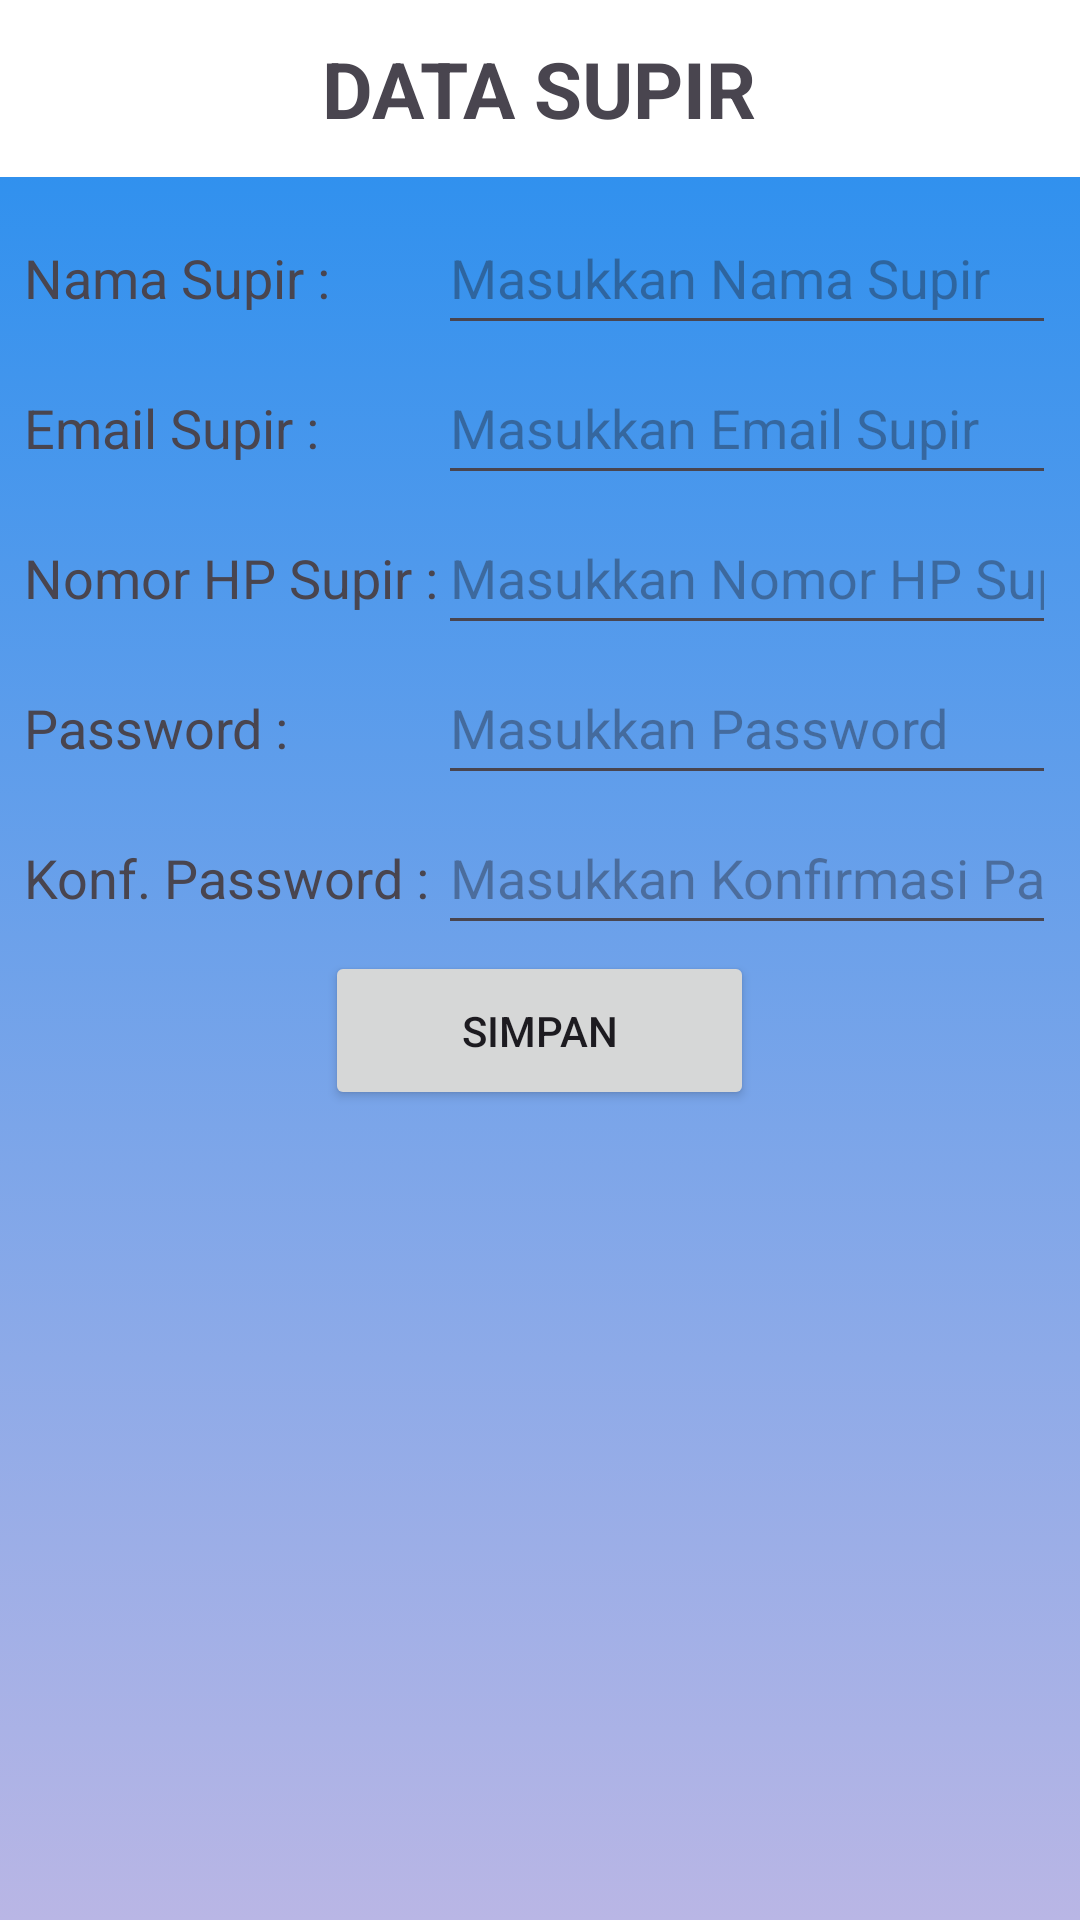

Layout XML and referenced resources for this Android screen:
<!-- AndroidManifest.xml: application theme Theme.MobilKt -->
<!-- res/layout/activity_edit_supir.xml -->
<?xml version="1.0" encoding="utf-8"?>
<androidx.constraintlayout.widget.ConstraintLayout xmlns:android="http://schemas.android.com/apk/res/android"
    xmlns:app="http://schemas.android.com/apk/res-auto"
    xmlns:tools="http://schemas.android.com/tools"
    android:layout_width="match_parent"
    android:layout_height="match_parent"
    android:background="@drawable/gradienbackroud"
    tools:context=".EditKotaActivity">
    <LinearLayout
        android:layout_width="match_parent"
        android:layout_height="wrap_content"
        android:orientation="vertical"
        tools:ignore="MissingConstraints">

        <RelativeLayout
            android:layout_width="match_parent"
            android:layout_height="wrap_content"
            android:background="@color/white"
            android:padding="12dp">

            <TextView
                android:layout_width="wrap_content"
                android:layout_height="wrap_content"
                android:layout_centerHorizontal="true"
                android:text="DATA SUPIR"
                android:textSize="26sp"
                android:textStyle="bold" />
        </RelativeLayout>

        <LinearLayout
            android:layout_width="match_parent"
            android:layout_height="wrap_content"
            android:orientation="vertical"
            android:padding="8dp">
            <LinearLayout
                android:layout_width="match_parent"
                android:layout_height="wrap_content"
                android:orientation="horizontal">
                <TextView
                    android:layout_width="wrap_content"
                    android:layout_height="wrap_content"
                    android:text="Nama Supir :"
                    android:textSize="18dp" />
                <View
                    android:layout_width="wrap_content"
                    android:layout_height="50dp"
                    android:layout_weight="1"/>

                <EditText
                    android:id="@+id/edit_nama_supir"
                    android:layout_width="100pt"
                    android:layout_height="wrap_content"
                    android:hint="Masukkan Nama Supir"
                    android:inputType="text"
                    android:minHeight="48dp" />
            </LinearLayout>
            <LinearLayout
                android:layout_width="match_parent"
                android:layout_height="wrap_content"
                android:orientation="horizontal">
                <TextView
                    android:layout_width="wrap_content"
                    android:layout_height="wrap_content"
                    android:text="Email Supir :"
                    android:textSize="18dp" />
                <View
                    android:layout_width="wrap_content"
                    android:layout_height="50dp"
                    android:layout_weight="1"/>

                <EditText
                    android:id="@+id/edit_email_supir"
                    android:layout_width="100pt"
                    android:layout_height="wrap_content"
                    android:hint="Masukkan Email Supir"
                    android:inputType="textEmailAddress"
                    android:minHeight="48dp" />
            </LinearLayout>
            <LinearLayout
                android:layout_width="match_parent"
                android:layout_height="wrap_content"
                android:orientation="horizontal">
                <TextView
                    android:layout_width="wrap_content"
                    android:layout_height="wrap_content"
                    android:text="Nomor HP Supir :"
                    android:textSize="18dp" />
                <View
                    android:layout_width="wrap_content"
                    android:layout_height="50dp"
                    android:layout_weight="1"/>

                <EditText
                    android:id="@+id/edit_hp_supir"
                    android:layout_width="100pt"
                    android:layout_height="wrap_content"
                    android:hint="Masukkan Nomor HP Supir"
                    android:inputType="phone"
                    android:minHeight="48dp" />
            </LinearLayout>
            <LinearLayout
                android:layout_width="match_parent"
                android:layout_height="wrap_content"
                android:orientation="horizontal">
                <TextView
                    android:layout_width="wrap_content"
                    android:layout_height="wrap_content"
                    android:text="Password :"
                    android:textSize="18dp" />
                <View
                    android:layout_width="wrap_content"
                    android:layout_height="50dp"
                    android:layout_weight="1"/>

                <EditText
                    android:id="@+id/edit_password_supir"
                    android:layout_width="100pt"
                    android:layout_height="wrap_content"
                    android:hint="Masukkan Password"
                    android:inputType="textPassword"
                    android:minHeight="48dp" />
            </LinearLayout>
            <LinearLayout
                android:layout_width="match_parent"
                android:layout_height="wrap_content"
                android:orientation="horizontal">
                <TextView
                    android:layout_width="wrap_content"
                    android:layout_height="wrap_content"
                    android:text="Konf. Password :"
                    android:textSize="18dp" />
                <View
                    android:layout_width="wrap_content"
                    android:layout_height="50dp"
                    android:layout_weight="1"/>

                <EditText
                    android:id="@+id/edit_password_confirm_supir"
                    android:layout_width="100pt"
                    android:layout_height="wrap_content"
                    android:hint="Masukkan Konfirmasi Password"
                    android:inputType="textPassword"
                    android:minHeight="48dp" />
            </LinearLayout>

            <RelativeLayout
                android:layout_width="match_parent"
                android:layout_height="wrap_content">

                <Button
                    android:id="@+id/btn_edit_save"
                    android:layout_width="143dp"
                    android:layout_height="53dp"
                    android:text="SIMPAN"
                    android:layout_centerInParent="true"/>
            </RelativeLayout>
        </LinearLayout>
    </LinearLayout>
</androidx.constraintlayout.widget.ConstraintLayout>
<!-- resources referenced by this layout -->
<resources>
  <!-- drawable gradienbackroud (drawable) -->
  <?xml version="1.0" encoding="utf-8"?>
  <selector xmlns:android="http://schemas.android.com/apk/res/android">
  
      <item>
          <shape>
              <gradient
                  android:angle="90"
                  android:startColor="#B9B6E5"
                  android:endColor="#238DEF"
                  android:type="linear">
              </gradient>
          </shape>
  
      </item>
  
  </selector>
  <style name="Theme.MobilKt" parent="Base.Theme.MobilKt" />
  <style name="Base.Theme.MobilKt" parent="Theme.Material3.DayNight.NoActionBar">
          
          
      </style>
  <!-- not gathered from this repository: default colours our renderer supplied (Android Studio template values) -->
  <color name="white">#FFFFFFFF</color>
</resources>
